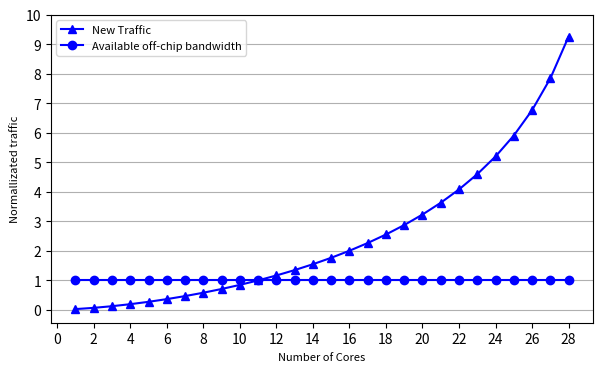

Generate this figure with matplotlib:
import matplotlib.pyplot as plt
import numpy as np

def MissRate(p2,p1,s2,s1,m1,a):
    m2=(p2/p1)*((s2/s1)**(-1*a))*m1
    return m2

a=0.5

n1=16
p1=8
c1=n1-p1
s1=c1/p1
m1=1

n2=32
p2=np.linspace(1, 28, num=28, endpoint=True)
c2=n2-p2
s2=c2/p2

m2=MissRate(p2,p1,s2,s1,m1,a)

fig = plt.figure(1, figsize=[7,4])

axes=plt.gca()

line1 = axes.plot(p2,m2,'b^-',label='New Traffic')
line2 = axes.plot(p2,np.ones(28),'bo-', label='Available off-chip bandwidth')

axes.set_xticks(np.arange(15)*2)
axes.set_yticks(np.arange(11))
axes.set_xlabel('Number of Cores',fontsize=8)
axes.set_ylabel('Normallizated traffic',fontsize=8)
axes.yaxis.grid(True)
axes.legend(loc='upper left', fontsize=8)

plt.show()
